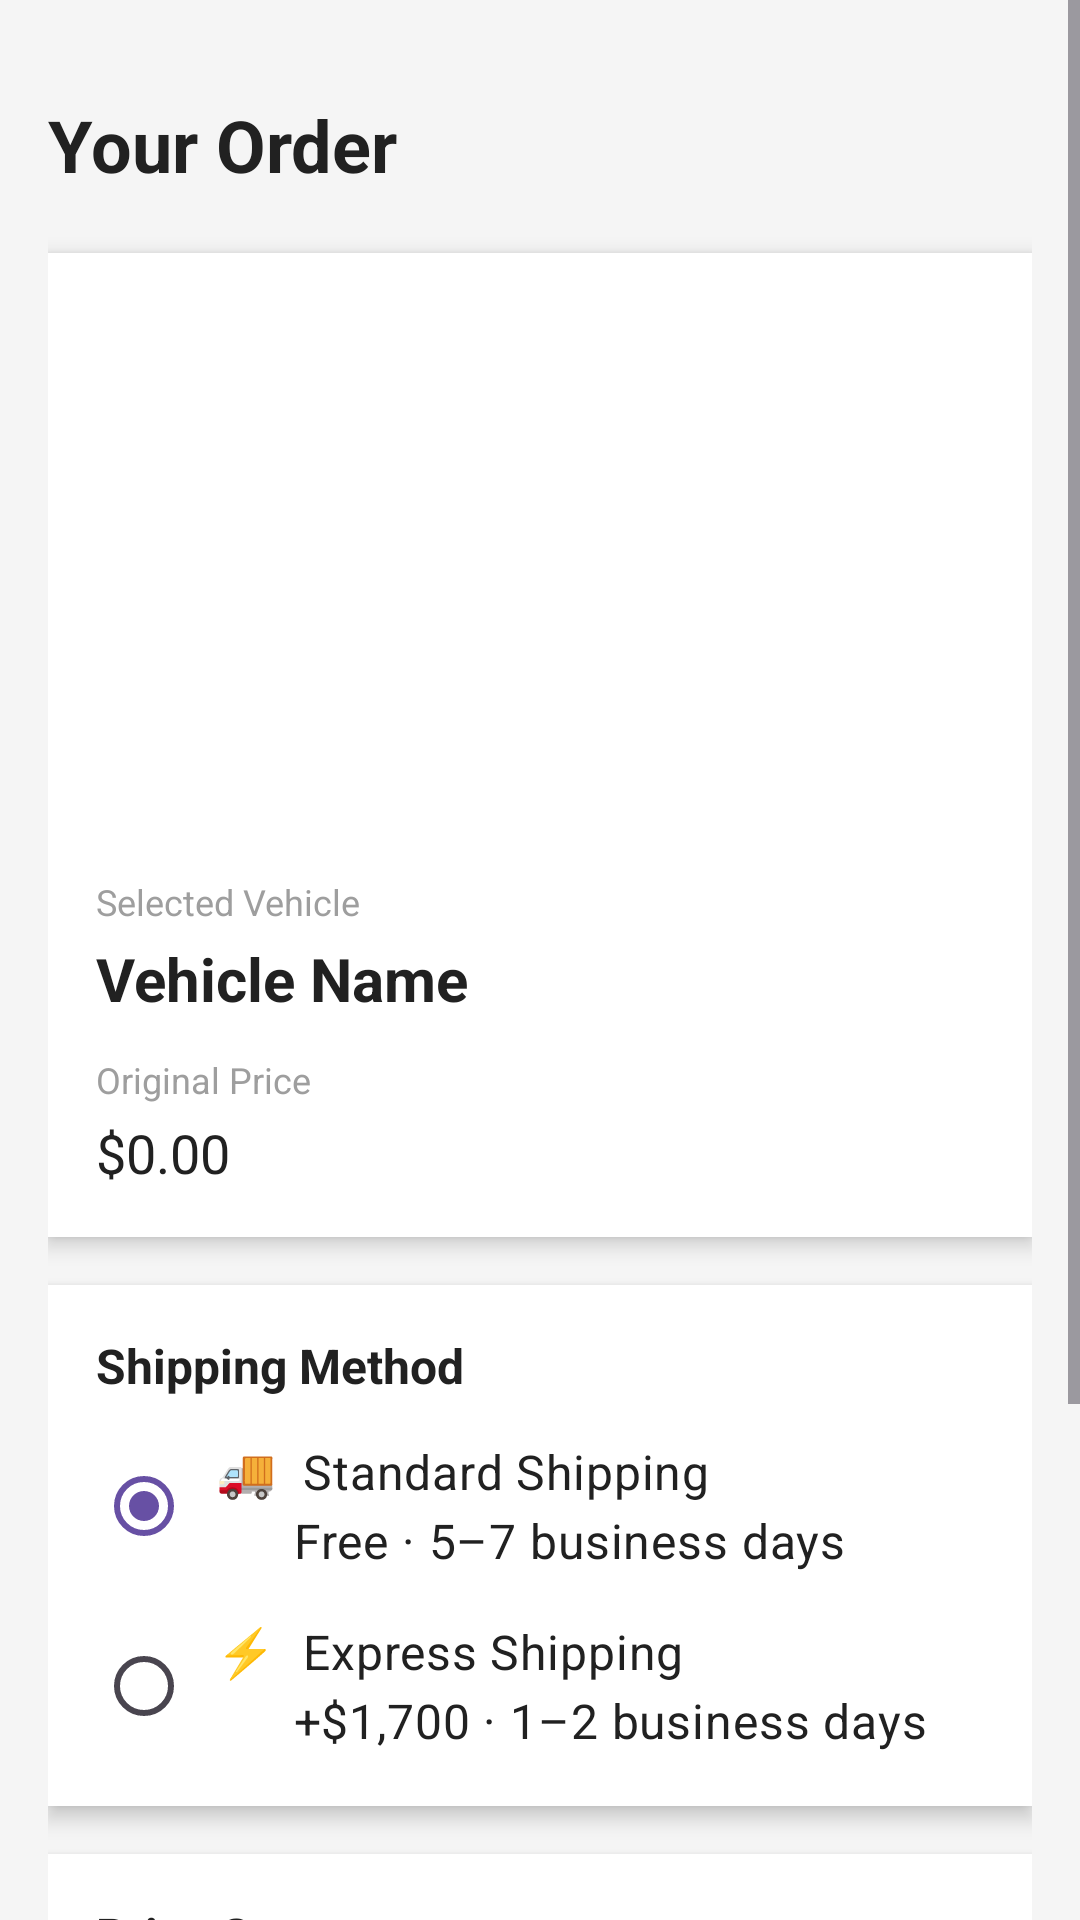

Android layout source for this screen:
<!-- AndroidManifest.xml: application theme Theme.VehicleSHOP -->
<!-- res/layout/activity_order.xml -->
<?xml version="1.0" encoding="utf-8"?>
<ScrollView xmlns:android="http://schemas.android.com/apk/res/android"
    android:layout_width="match_parent"
    android:layout_height="match_parent"
    android:background="#F5F5F5">

    <LinearLayout
        android:layout_width="match_parent"
        android:layout_height="wrap_content"
        android:orientation="vertical"
        android:padding="16dp">


        <TextView
            android:layout_width="match_parent"
            android:layout_height="wrap_content"
            android:text="Your Order"
            android:textSize="24sp"
            android:textStyle="bold"
            android:textColor="#212121"
            android:layout_marginBottom="20dp"
            android:layout_marginTop="16dp"/>


        <LinearLayout
            android:layout_width="match_parent"
            android:layout_height="wrap_content"
            android:orientation="vertical"
            android:background="#FFFFFF"
            android:padding="16dp"
            android:layout_marginBottom="16dp"
            android:elevation="4dp">

            <ImageView
                android:id="@+id/ivVehicleImage"
                android:layout_width="match_parent"
                android:layout_height="180dp"
                android:scaleType="centerCrop"
                android:layout_marginBottom="12dp"/>

            <TextView
                android:layout_width="wrap_content"
                android:layout_height="wrap_content"
                android:text="Selected Vehicle"
                android:textSize="12sp"
                android:textColor="#9E9E9E"
                android:layout_marginBottom="4dp"/>

            <TextView
                android:id="@+id/tvVehicleName"
                android:layout_width="wrap_content"
                android:layout_height="wrap_content"
                android:text="Vehicle Name"
                android:textSize="20sp"
                android:textStyle="bold"
                android:textColor="#212121"/>

            <TextView
                android:layout_width="wrap_content"
                android:layout_height="wrap_content"
                android:text="Original Price"
                android:textSize="12sp"
                android:textColor="#9E9E9E"
                android:layout_marginTop="12dp"
                android:layout_marginBottom="4dp"/>

            <TextView
                android:id="@+id/tvOriginalPrice"
                android:layout_width="wrap_content"
                android:layout_height="wrap_content"
                android:text="$0.00"
                android:textSize="18sp"
                android:textColor="#212121"/>
        </LinearLayout>


        <LinearLayout
            android:layout_width="match_parent"
            android:layout_height="wrap_content"
            android:orientation="vertical"
            android:background="#FFFFFF"
            android:padding="16dp"
            android:layout_marginBottom="16dp"
            android:elevation="4dp">

            <TextView
                android:layout_width="wrap_content"
                android:layout_height="wrap_content"
                android:text="Shipping Method"
                android:textSize="16sp"
                android:textStyle="bold"
                android:textColor="#212121"
                android:layout_marginBottom="12dp"/>

            <RadioGroup
                android:id="@+id/radioGroupShipping"
                android:layout_width="match_parent"
                android:layout_height="wrap_content"
                android:orientation="vertical">


                <RadioButton
                    android:id="@+id/radioStandard"
                    android:layout_width="match_parent"
                    android:layout_height="wrap_content"
                    android:text="🚚  Standard Shipping&#10;      Free · 5–7 business days"
                    android:textSize="16sp"
                    android:textColor="#212121"
                    android:buttonTint="#4CAF50"
                    android:checked="true"
                    android:paddingStart="8dp"
                    android:lineSpacingExtra="4dp"
                    android:layout_marginBottom="12dp"/>


                <RadioButton
                    android:id="@+id/radioExpress"
                    android:layout_width="match_parent"
                    android:layout_height="wrap_content"
                    android:text="⚡  Express Shipping&#10;      +$1,700 · 1–2 business days"
                    android:textSize="16sp"
                    android:textColor="#212121"
                    android:buttonTint="#4CAF50"
                    android:paddingStart="8dp"
                    android:lineSpacingExtra="4dp"/>

            </RadioGroup>
        </LinearLayout>


        <LinearLayout
            android:layout_width="match_parent"
            android:layout_height="wrap_content"
            android:orientation="vertical"
            android:background="#FFFFFF"
            android:padding="16dp"
            android:layout_marginBottom="24dp"
            android:elevation="4dp">

            <TextView
                android:layout_width="wrap_content"
                android:layout_height="wrap_content"
                android:text="Price Summary"
                android:textSize="16sp"
                android:textStyle="bold"
                android:textColor="#212121"
                android:layout_marginBottom="12dp"/>

            <LinearLayout
                android:layout_width="match_parent"
                android:layout_height="wrap_content"
                android:orientation="horizontal"
                android:layout_marginBottom="8dp">

                <TextView
                    android:layout_width="0dp"
                    android:layout_height="wrap_content"
                    android:layout_weight="1"
                    android:text="5% Discount"
                    android:textSize="14sp"
                    android:textColor="#9E9E9E"/>

                <TextView
                    android:id="@+id/tvDiscount"
                    android:layout_width="wrap_content"
                    android:layout_height="wrap_content"
                    android:text="-$0.00"
                    android:textSize="14sp"
                    android:textColor="#F44336"/>
            </LinearLayout>

            <LinearLayout
                android:layout_width="match_parent"
                android:layout_height="wrap_content"
                android:orientation="horizontal"
                android:layout_marginBottom="12dp">

                <TextView
                    android:layout_width="0dp"
                    android:layout_height="wrap_content"
                    android:layout_weight="1"
                    android:text="Shipping"
                    android:textSize="14sp"
                    android:textColor="#9E9E9E"/>

                <TextView
                    android:id="@+id/tvShippingFee"
                    android:layout_width="wrap_content"
                    android:layout_height="wrap_content"
                    android:text="Free"
                    android:textSize="14sp"
                    android:textColor="#212121"/>
            </LinearLayout>

            <View
                android:layout_width="match_parent"
                android:layout_height="1dp"
                android:background="#E0E0E0"
                android:layout_marginBottom="12dp"/>

            <LinearLayout
                android:layout_width="match_parent"
                android:layout_height="wrap_content"
                android:orientation="horizontal">

                <TextView
                    android:layout_width="0dp"
                    android:layout_height="wrap_content"
                    android:layout_weight="1"
                    android:text="TOTAL"
                    android:textSize="16sp"
                    android:textStyle="bold"
                    android:textColor="#212121"/>

                <TextView
                    android:id="@+id/tvTotal"
                    android:layout_width="wrap_content"
                    android:layout_height="wrap_content"
                    android:text="$0.00"
                    android:textSize="18sp"
                    android:textStyle="bold"
                    android:textColor="#4CAF50"/>
            </LinearLayout>
        </LinearLayout>


        <Button
            android:id="@+id/btnPay"
            android:layout_width="match_parent"
            android:layout_height="56dp"
            android:text="PAY NOW"
            android:textSize="16sp"
            android:textStyle="bold"
            android:backgroundTint="#4CAF50"
            android:textColor="#FFFFFF"/>

    </LinearLayout>
</ScrollView>
<!-- resources referenced by this layout -->
<resources>
  <style name="Theme.VehicleSHOP" parent="Base.Theme.VehicleSHOP" />
  <style name="Base.Theme.VehicleSHOP" parent="Theme.Material3.DayNight.NoActionBar">
          
          
      </style>
</resources>
